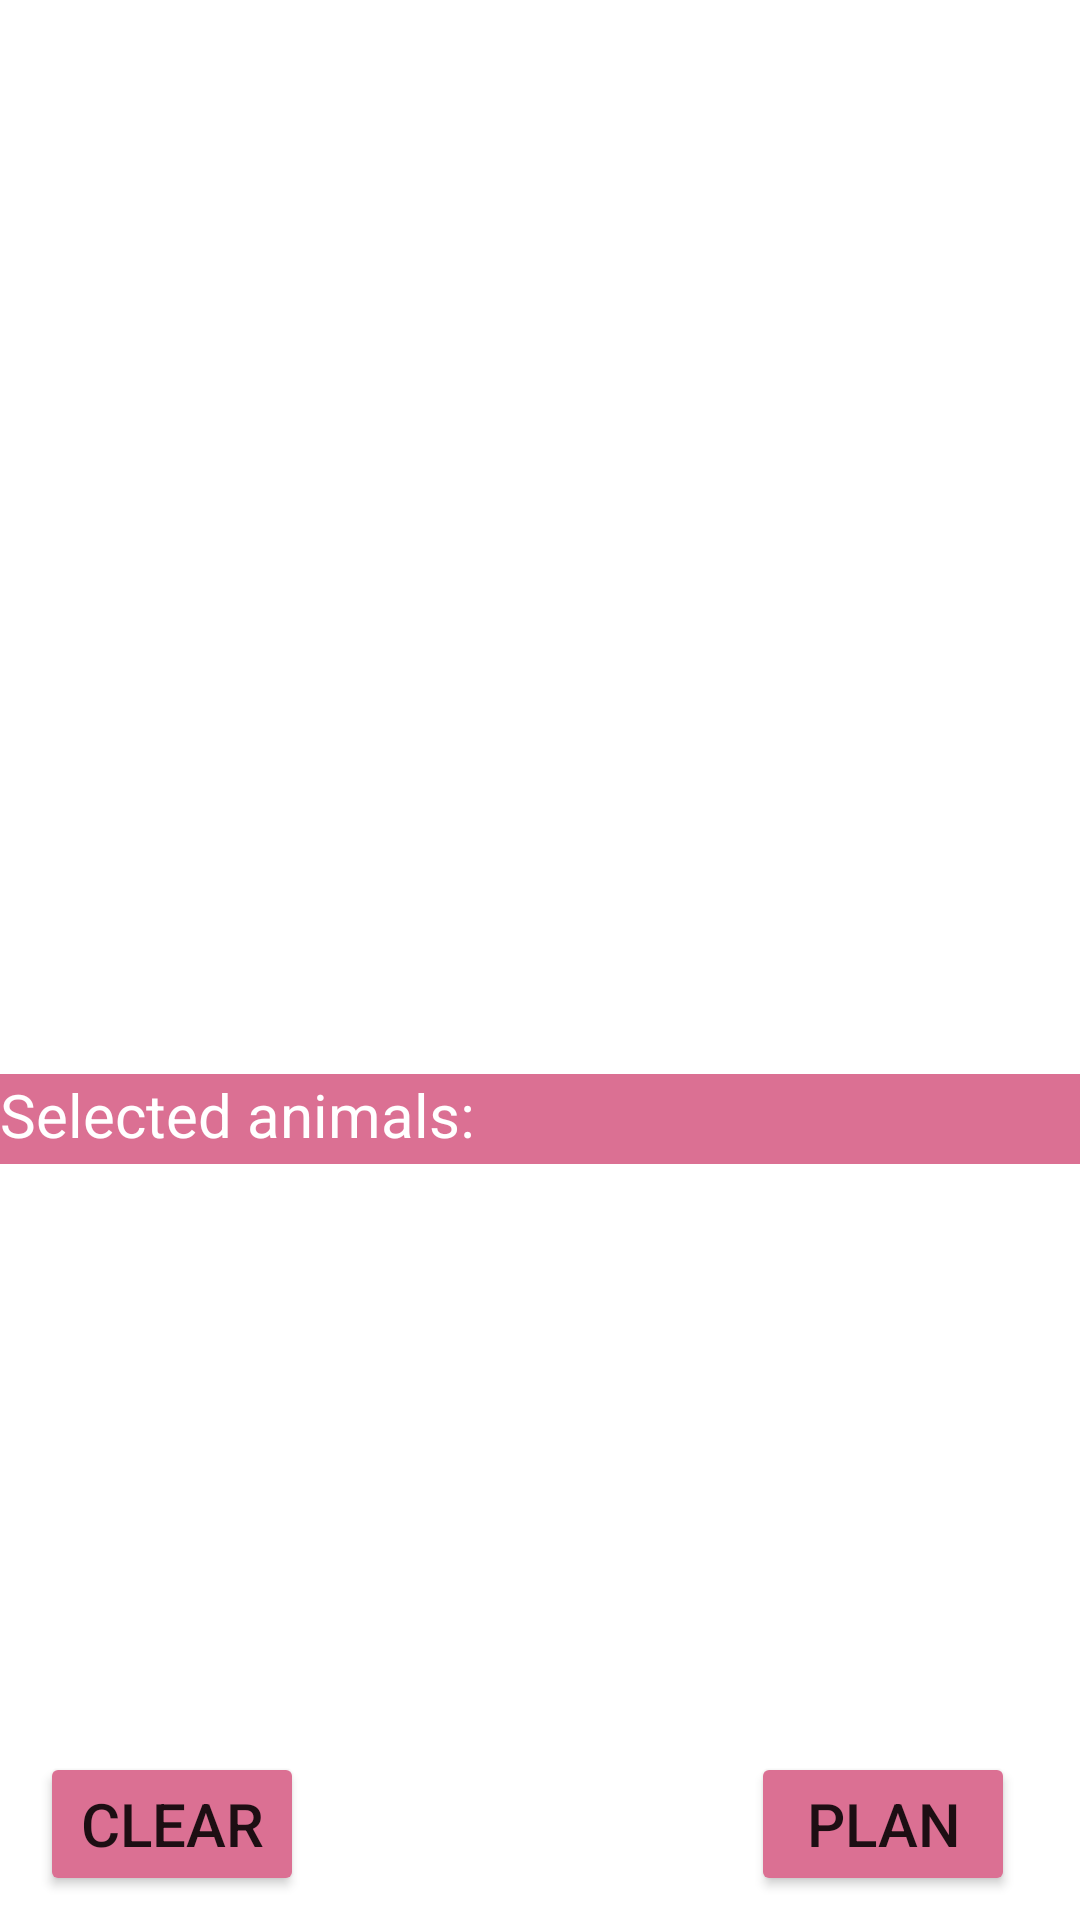

This screen was rendered from an Android layout file. Write that file and the resources it references.
<!-- AndroidManifest.xml: application theme Theme.Project_MS1 -->
<!-- res/layout/activity_search_animal.xml -->
<?xml version="1.0" encoding="utf-8"?>
<androidx.constraintlayout.widget.ConstraintLayout xmlns:android="http://schemas.android.com/apk/res/android"
    xmlns:app="http://schemas.android.com/apk/res-auto"
    xmlns:tools="http://schemas.android.com/tools"
    android:layout_width="match_parent"
    android:layout_height="match_parent"
    tools:context=".SearchAnimalActivity">


    <androidx.recyclerview.widget.RecyclerView
        android:id="@+id/all_searched_animals"
        android:layout_width="0dp"
        android:layout_height="350dp"
        android:layout_marginTop="4dp"
        android:layout_marginBottom="4dp"
        android:scrollbarSize="5dp"
        android:scrollbars="vertical"
        app:layout_constraintBottom_toTopOf="@+id/selected_animals_number"
        app:layout_constraintEnd_toEndOf="parent"
        app:layout_constraintStart_toStartOf="parent"
        app:layout_constraintTop_toTopOf="parent" />

    <TextView
        android:id="@+id/no_such_animal"
        android:layout_width="fill_parent"
        android:layout_height="40dp"
        android:gravity="center"
        android:text="There is no such animal"
        android:textSize="30sp"
        app:layout_constraintBottom_toBottomOf="@+id/selected_animals_number"
        app:layout_constraintEnd_toEndOf="@id/all_searched_animals"
        app:layout_constraintStart_toStartOf="@id/all_searched_animals"
        app:layout_constraintTop_toBottomOf="@+id/all_searched_animals" />

    <TextView
        android:id="@+id/below_are_selected_animals"
        android:layout_width="0dp"
        android:layout_height="0dp"
        android:background="@color/main_theme_pink"
        android:text="Selected animals: "
        android:textColor="@color/white"
        android:textSize="20sp"
        app:layout_constraintBottom_toBottomOf="@id/selected_animals_number"
        app:layout_constraintEnd_toStartOf="@+id/selected_animals_number"
        app:layout_constraintStart_toStartOf="parent"
        app:layout_constraintTop_toTopOf="@id/selected_animals_number"
        app:layout_constraintVertical_bias="0.5" />

    <androidx.recyclerview.widget.RecyclerView
        android:id="@+id/all_selected_animals"
        android:layout_width="0dp"
        android:layout_height="0dp"
        android:layout_marginStart="8dp"
        android:layout_marginTop="8dp"
        android:layout_marginEnd="8dp"
        android:layout_marginBottom="80dp"
        android:scrollbarSize="5dp"
        android:scrollbars="vertical"
        app:layout_constraintBottom_toBottomOf="parent"
        app:layout_constraintEnd_toEndOf="parent"
        app:layout_constraintHorizontal_bias="1.0"
        app:layout_constraintStart_toStartOf="parent"
        app:layout_constraintTop_toBottomOf="@+id/selected_animals_number" />

    <Button
        android:id="@+id/plan_button"
        android:layout_width="wrap_content"
        android:layout_height="0dp"
        android:layout_marginTop="24dp"
        android:layout_marginBottom="8dp"
        android:backgroundTint="@color/main_theme_pink"
        android:onClick="onPlanClick"
        android:text="Plan"
        android:textSize="20sp"
        app:layout_constraintBottom_toBottomOf="parent"
        app:layout_constraintEnd_toEndOf="parent"
        app:layout_constraintHorizontal_bias="0.92"
        app:layout_constraintStart_toStartOf="parent"
        app:layout_constraintTop_toBottomOf="@+id/all_selected_animals" />

    <Button
        android:id="@+id/clear_button"
        android:layout_width="wrap_content"
        android:layout_height="0dp"
        android:layout_marginTop="24dp"
        android:layout_marginBottom="8dp"
        android:backgroundTint="@color/main_theme_pink"
        android:onClick="onClearButtonClick_SearchActivity"
        android:text="Clear"
        android:textSize="20sp"
        app:layout_constraintBottom_toBottomOf="parent"
        app:layout_constraintEnd_toStartOf="@+id/plan_button"
        app:layout_constraintHorizontal_bias="0.083"
        app:layout_constraintStart_toStartOf="parent"
        app:layout_constraintTop_toBottomOf="@+id/all_selected_animals" />

    <TextView
        android:id="@+id/selected_animals_number"
        android:layout_width="100dp"
        android:layout_height="30dp"
        android:background="@color/main_theme_pink"
        android:gravity="center"
        android:text=""
        android:textColor="@color/white"
        android:textSize="20sp"
        app:layout_constraintBottom_toTopOf="@+id/all_selected_animals"
        app:layout_constraintEnd_toEndOf="parent"
        app:layout_constraintStart_toEndOf="@+id/below_are_selected_animals"
        app:layout_constraintTop_toBottomOf="@+id/all_searched_animals" />


</androidx.constraintlayout.widget.ConstraintLayout>
<!-- resources referenced by this layout -->
<resources>
  <color name="main_theme_pink">#DB7093</color>
  <color name="white">#FFFFFFFF</color>
  <style name="Theme.Project_MS1" parent="Theme.MaterialComponents.DayNight.DarkActionBar">
          
          <item name="colorPrimary">@color/main_theme_pink</item>
          <item name="colorPrimaryVariant">@color/purple_700</item>
          <item name="colorOnPrimary">@color/white</item>
          
          <item name="colorSecondary">@color/teal_200</item>
          <item name="colorSecondaryVariant">@color/teal_700</item>
          <item name="colorOnSecondary">@color/black</item>
          
          <item name="android:statusBarColor" tools:targetApi="l">?attr/colorPrimaryVariant</item>
          
      </style>
  <color name="purple_700">#FF3700B3</color>
  <color name="teal_200">#FF03DAC5</color>
  <color name="teal_700">#FF018786</color>
  <color name="black">#FF000000</color>
</resources>
